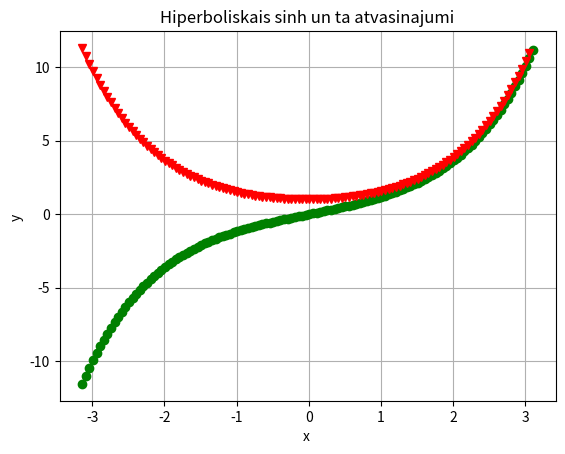

Write the Python code that produced this figure. (Note: this script raises an exception after producing the figure.)
# -*- coding: utf-8 -*-

import numpy as np
import matplotlib.pyplot as plt

def mans_sinussh(x):
    k = 0
    a = x**1/(1)
    S = a
    while k<500:
        k = k + 1
        R = x**2 /((2*k)*(2*k+1))
        a = a * R
        S = S + a
    return S

a = -np.pi #pi/2
b = 1 * np.pi #4.71 #3*pi/2
x = np.arange(a,b,0.05)
y = mans_sinussh(x)
plt.plot(x,y,'go')
plt.grid()
plt.xlabel('x ')
plt.ylabel('y ')
plt.title('Hiperboliskais sinh un ta atvasinajumi')






#plt.show()

n = len(x)
y_prim = []
for i in range(n-1):
    #print i, x[i], y[i],
    delta_x = x[i+1]-x[i]
    delta_y = y[i+1]-y[i]
    #y_prim = delta_y/delta_x
    #print y_prim
    y_prim.append(delta_y/delta_x)
    #print y_prim[i]



    
plt.legend(plt.plot(x[:n-1],y_prim,'rv'))
#plt.show()


y_2prim = []
for i in range(n-2):
    delta_x = x[i+1]-x[i]
    delta_y_prim = y_prim[i+1]-y_prim[i]
    y_2prim.append(delta_y_prim/delta_x)

plt.legend(plt.plot(x[:n-2],y_2prim,'b*'))

'''
y_3prim = []
for i in range(n-3):
    delta_x = x[i+1]-x[i]
    delta_y_2prim = y_2prim[i+1]-y_2prim[i]
    y_3prim.append(delta_y_2prim/delta_x)

plt.plot(x[:n-3],y_3prim,'g*')
'''


plt.show()





    
